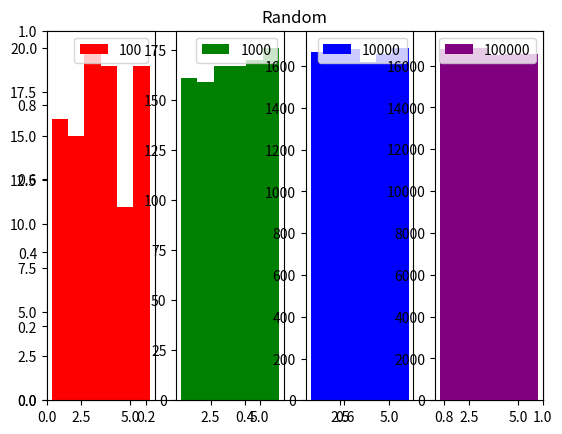

Here is the Python script that generated this plot:
import matplotlib.pyplot as p
import random as r
import csv

def main():
    initCsv()       #result.csv 초기화
    writeData()     #result.csv에 데이터 쓰기
    readData()      #result.csv를 읽고 그래프 출력
    
def saveCsv(runCount, data):
    f = open('result.csv', 'a')

    f.write("\"" + str(runCount) + "\"")
    
    for d in data:
        f.write(",\""+str(d)+"\"")
        
    if not runCount == 100000:
        f.write("\n")

    f.close()

def initCsv():
    f = open('result.csv', 'w', encoding='cp949')
    f.write('''"시행 횟수","1","2","3","4","5","6"\n''')

def writeData():
    runCount = 100
    for a in range(4):
        arr = [0] * 6
        for i in range(runCount):
            rand = int(6 * r.random()+1)
            arr[rand - 1] += 1

        saveCsv(runCount, arr)
        runCount *= 10
        
def readData():
    f = open('result.csv', 'r', encoding='cp949')
    data = csv.reader(f, delimiter=',')
    header = next(data)

    p.title("Random")

    xVal = [1, 2, 3, 4, 5, 6]
    colorType = ['red', 'green', 'blue', 'purple']

    rowCount = 1
    
    for row in data:
        arr = []
        for i in range(6):
            arr += [i+1] * int(row[i+1])
        p.subplot(1, 4, rowCount)
        p.hist(arr, bins=6, color=colorType[rowCount-1], label=row[0])
        p.legend()
        rowCount += 1
        
    p.show()
        
main()
